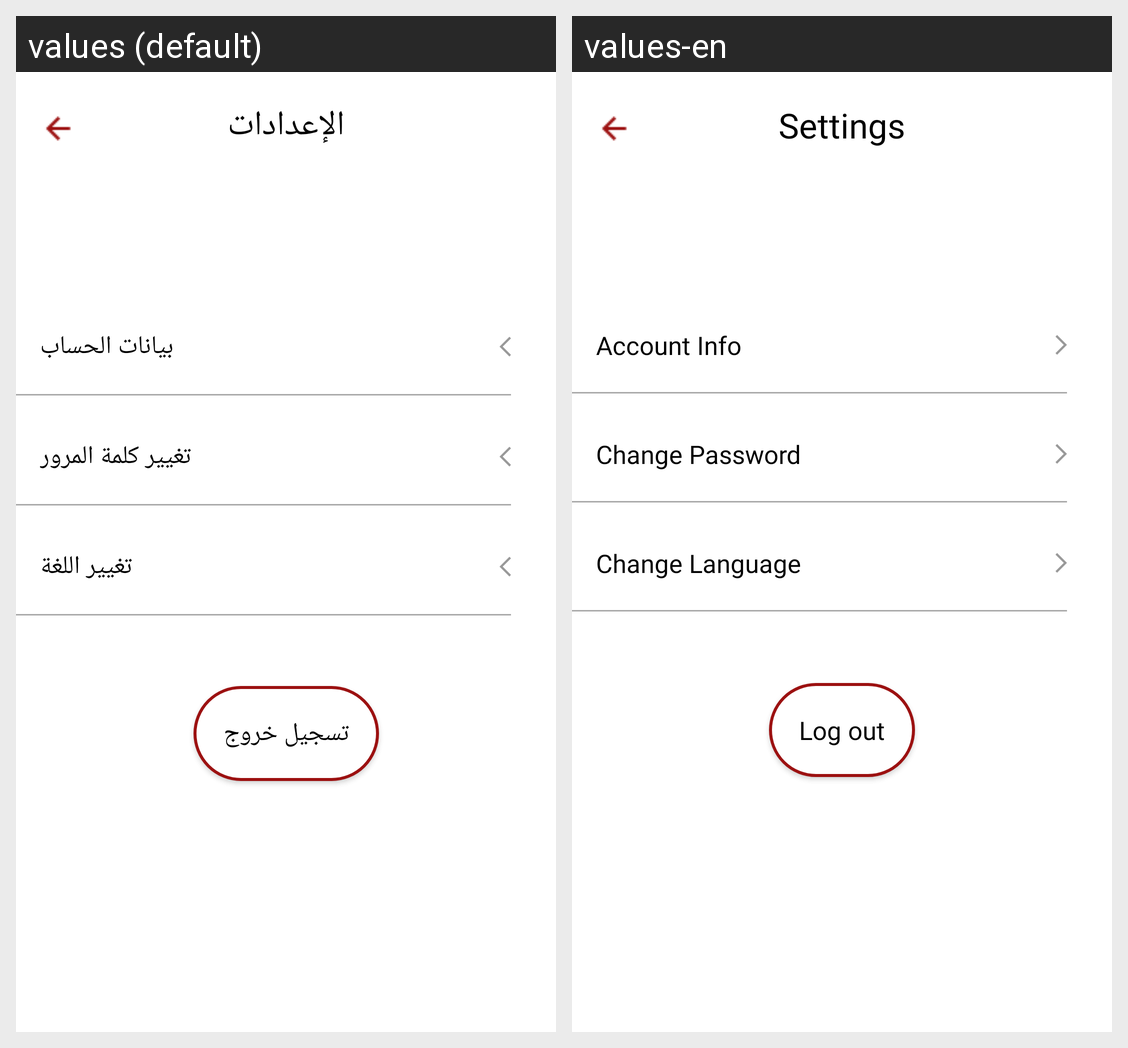

Translations of the strings shown on this Android screen, per locale in the grid:
Android screen res/layout/fragment_profile_settings.xml rendered under 2 locales, left to right: values (default), values-en. Device: Nexus 5 (rendered at 1080×1920; each locale shown at half size, 540×960, under a caption strip naming it); theme AppTheme.
Strings drawn on this screen, with the default value and each locale's value (text and hints the layout hard-codes, and strings that could not be matched under every locale, appear in the picture but are not listed):

settings
  values: الإعدادات
  values-en: Settings

account_info
  values: بيانات الحساب
  values-en: Account Info

change_password
  values: تغيير كلمة المرور
  values-en: Change Password

change_language
  values: تغيير اللغة
  values-en: Change Language

logout
  values: تسجيل خروج
  values-en: Log out
